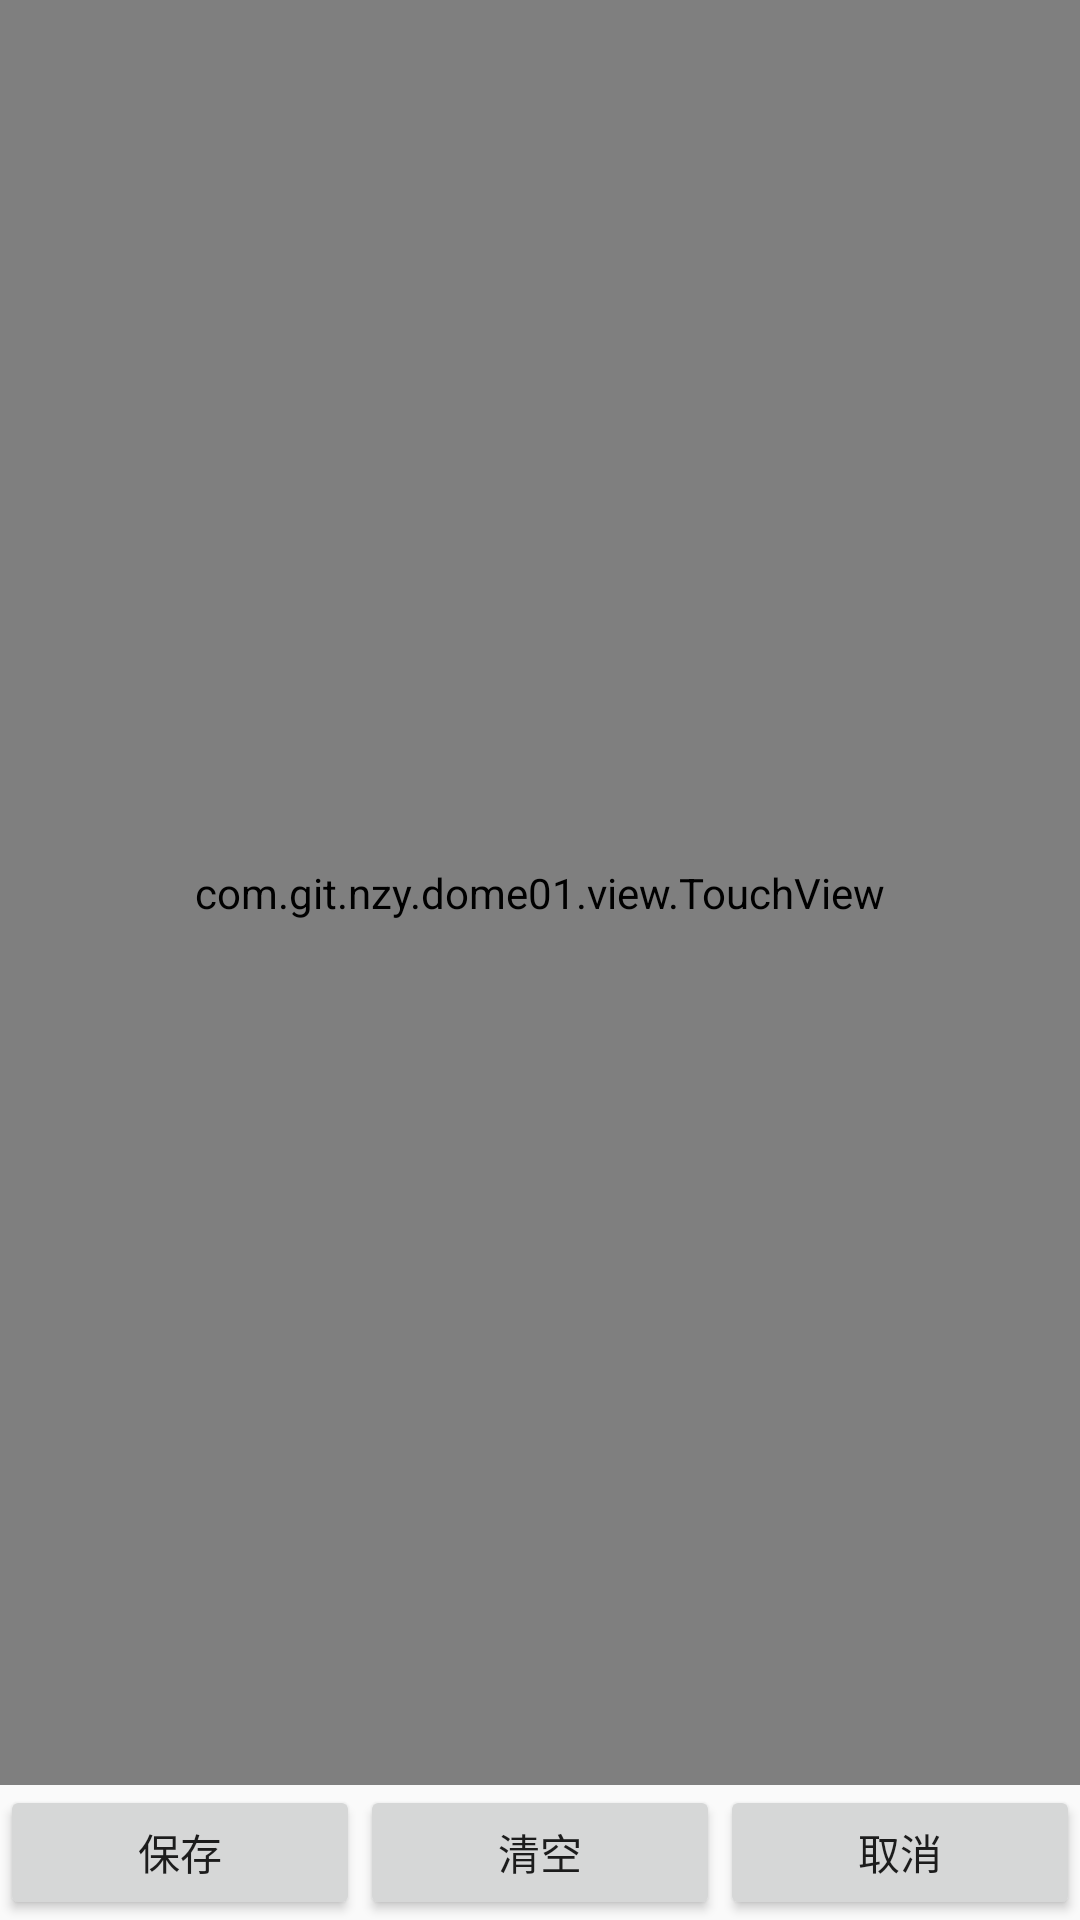

Android layout source for this screen:
<!-- AndroidManifest.xml: application theme AppTheme -->
<!-- res/layout/activity_04.xml -->
<?xml version="1.0" encoding="utf-8"?>
<LinearLayout xmlns:android="http://schemas.android.com/apk/res/android"
    android:layout_width="match_parent"
    android:layout_height="match_parent"
    android:orientation="vertical">

    <com.git.nzy.dome01.view.TouchView
        android:id="@+id/touchView"
        android:layout_width="match_parent"
        android:layout_height="0dp"
        android:layout_weight="1" />


    <LinearLayout
        android:layout_width="match_parent"
        android:layout_height="45dp"
        android:orientation="horizontal">

        <Button
            android:id="@+id/save"
            android:layout_width="0dp"
            android:layout_height="wrap_content"
            android:layout_weight="1"
            android:onClick="click"
            android:text="保存" />

        <Button
            android:id="@+id/clear"
            android:layout_width="0dp"
            android:layout_height="wrap_content"
            android:layout_weight="1"
            android:onClick="click"
            android:text="清空" />

        <Button
            android:id="@+id/cancel"
            android:layout_width="0dp"
            android:layout_height="wrap_content"
            android:layout_weight="1"
            android:onClick="click"
            android:text="取消" />
    </LinearLayout>

</LinearLayout>
<!-- resources referenced by this layout -->
<resources>
  <style name="AppTheme" parent="Theme.AppCompat.Light.NoActionBar">
          
          <item name="colorPrimary">@color/colorPrimary</item>
          <item name="colorPrimaryDark">@color/colorPrimaryDark</item>
          <item name="colorAccent">@color/colorAccent</item>
      </style>
  
      //a6
  <color name="colorPrimary">#1abc9c</color>
  <color name="colorPrimaryDark">#16a085</color>
  <color name="colorAccent">#FF4081</color>
</resources>
